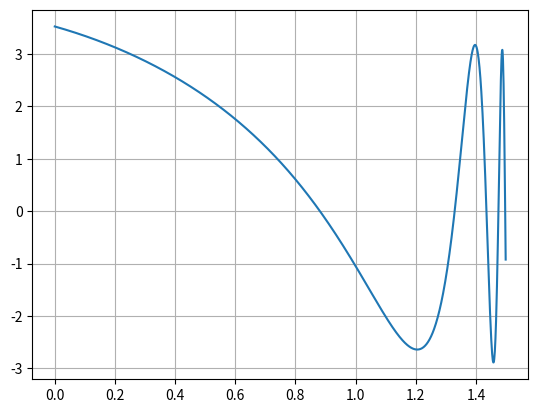

Write the Python code that produced this figure.
import scipy.optimize as sop
import numpy as np
import matplotlib.pyplot as plt

def y(x):
    return np.tan(x) - 1

def f(x):
    return np.cos(x) - 3*np.sin(y(x))

dx = 0.001
x = np.arange(0., 1.5, dx)


zerowe = []
for i in x:
    if(np.sign(f(i)) != np.sign(f(i + dx))):
        temp = sop.ridder(f, i, i + dx)
        zerowe.append([temp, y(temp)])

print(zerowe)
plt.plot(x, f(x))
plt.grid(True)
plt.show()
